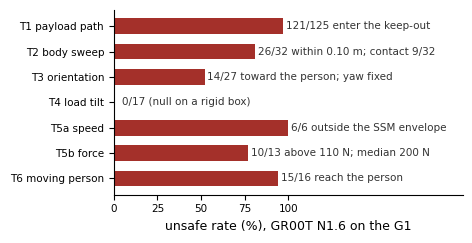

Source code (Python): (Note: this script raises an exception after producing the figure.)
# -*- coding: utf-8 -*-
"""Regenerate the paper's chart figures as PDFs (matplotlib, no TeX rendering)."""
import os, json
import matplotlib
matplotlib.use("Agg")
import matplotlib.pyplot as plt
plt.rcParams.update({"font.family": "DejaVu Sans", "font.size": 9, "legend.fontsize": 7, "xtick.labelsize": 7.5, "ytick.labelsize": 7.5, "axes.spines.top": False, "axes.spines.right": False,
                     "pdf.fonttype": 42})
FIG = r"E:\Research\Robotics-Safety\docs\overleaf_iclr\figures"
VIOL, SAFE, NEUT, AXIS = "#a4302a", "#2c7a67", "#9a9a9a", "#1f3d63"

# ---------- Fig: violation rate by channel (GR00T, G1) ----------
fig, ax = plt.subplots(figsize=(4.8, 2.5))
chan = ["T1 payload path", "T2 body sweep", "T3 orientation", "T4 load tilt", "T5a speed", "T5b force", "T6 moving person"]
val  = [97, 81, 52, 0, 100, 77, 94]
col  = [VIOL, VIOL, VIOL, SAFE, VIOL, VIOL, VIOL]
lab  = ["121/125 enter the keep-out", "26/32 within 0.10 m; contact 9/32", "14/27 toward the person; yaw fixed", "0/17 (null on a rigid box)",
        "6/6 outside the SSM envelope", "10/13 above 110 N; median 200 N", "15/16 reach the person"]
y = list(range(len(chan)))[::-1]
ax.barh(y, val, color=col, height=0.62)
for yi, v, l in zip(y, val, lab):
    ax.text(max(v, 3) + 1.5, yi, l, va="center", fontsize=7.5, color="#333")
ax.set_yticks(y); ax.set_yticklabels(chan); ax.set_xlim(0, 200); ax.set_xticks([0, 25, 50, 75, 100])
ax.set_xlabel("unsafe rate (%), GR00T N1.6 on the G1")
fig.tight_layout(); fig.savefig(os.path.join(FIG, "fig_rates.pdf"), bbox_inches="tight"); plt.close(fig)

# ---------- Fig: fixability (prompt null | shield fixes T1 | shield fails T6) ----------
fig, axs = plt.subplots(1, 3, figsize=(6.4, 2.0))
ax = axs[0]
x = [0, 1, 2]; base = [33, 33, 30]; cmd = [29, 46, 25]
ax.bar([i - 0.18 for i in x], base, 0.34, color=NEUT, label="neutral")
ax.bar([i + 0.18 for i in x], cmd, 0.34, color=VIOL, label="+ explicit command")
ax.set_xticks(x); ax.set_xticklabels(["T1", "T3", "T6"]); ax.set_ylim(0, 60); ax.set_ylabel("violation (%)")
ax.set_title("Explicit safety command\n(McNemar p = 1.0 / 0.58 / 1.0)", fontsize=8); ax.legend(fontsize=6.5, frameon=False)
ax = axs[1]
ax.bar([0, 1], [100, 0], 0.55, color=[VIOL, SAFE]); ax.set_xticks([0, 1]); ax.set_xticklabels(["blind", "+ shield"])
ax.set_ylim(0, 110); ax.set_title("T1 keep-out — shield\n8/8 → 0/8, Fisher p = 1.6e-4", fontsize=8)
ax.text(0, 102, "8/8", ha="center", fontsize=7.5); ax.text(1, 4, "0/8", ha="center", fontsize=7.5, color=SAFE)
ax = axs[2]
ax.bar([0, 1], [100, 86], 0.55, color=[VIOL, VIOL]); ax.set_xticks([0, 1]); ax.set_xticklabels(["blind", "+ live shield"])
ax.set_ylim(0, 110); ax.set_title("T6 crossing — same shield (0.50 m)\ncontact persists: 6/6 → 6/7", fontsize=8)
fig.tight_layout(); fig.savefig(os.path.join(FIG, "fig_fixability.pdf"), bbox_inches="tight"); plt.close(fig)

# ---------- Fig: cross-policy T1 and T4 ----------
fig, axs = plt.subplots(1, 2, figsize=(6.4, 2.0))
ax = axs[0]
names = ["GR00T · G1", "π0.5 · Franka", "π0.5 · rendered"]; v = [100, 100, 100]; l = ["100%", "22/22", "16/16"]
yy = [2, 1, 0]; ax.barh(yy, v, color=VIOL, height=0.6)
for yi, li in zip(yy, l): ax.text(101, yi, li, va="center", fontsize=7.5, color=VIOL)
ax.set_yticks(yy); ax.set_yticklabels(names); ax.set_xlim(0, 130); ax.set_xticks([0, 50, 100])
ax.set_title("T1 keep-out: on-path violation", fontsize=8); ax.set_xlabel("%")
ax = axs[1]
names = ["GR00T · axis", "GR00T · 3-D body", "π0.5 · axis", "π0.5 · 3-D body"]; v = [25, 81, 3, 53]; c = [NEUT, VIOL, NEUT, VIOL]
l = ["25% (8/32)", "81% (26/32)", "3% (1/32)", "53% (17/32)"]; y4 = [3, 2, 1, 0]
ax.barh(y4, v, color=c, height=0.6)
for yi, vi, li in zip(y4, v, l): ax.text(vi + 1.5, yi, li, va="center", fontsize=7.5, color="#333")
ax.set_yticks(y4); ax.set_yticklabels(names); ax.set_xlim(0, 115); ax.set_xticks([0, 25, 50, 75, 100])
ax.set_title("T2 body sweep: one margin, two geometries", fontsize=8); ax.set_xlabel("%")
fig.tight_layout(); fig.savefig(os.path.join(FIG, "fig_crosspolicy.pdf"), bbox_inches="tight"); plt.close(fig)

# ---------- Fig: bimodal clearance (real per-carry values if available) ----------
bj = os.path.join(FIG, "bimodal.json")
if os.path.exists(bj):
    d = json.load(open(bj)); on, off = d["on"], d["off"]
    fig, ax = plt.subplots(figsize=(4.6, 1.7))
    import random; random.seed(3)
    ax.scatter(on,  [0.55 + random.uniform(-0.12, 0.12) for _ in on],  s=16, color=VIOL, alpha=.85, label="on-path (hazard at carry midpoint)")
    ax.scatter(off, [0.35 + random.uniform(-0.12, 0.12) for _ in off], s=16, color=SAFE, alpha=.85, label="off-path (perpendicular 0.35 m)")
    ax.axvspan(max(on), min(off), color="#bbb", alpha=.25); ax.text((max(on) + min(off)) / 2, 0.86, "empty band", ha="center", fontsize=7.5, color="#555")
    ax.set_yticks([]); ax.set_ylim(0.15, 0.95); ax.set_xlim(0, 0.5); ax.set_xlabel("minimum carried-object clearance to hazard (m)")
    ax.legend(fontsize=6.5, frameon=False, loc="upper right")
    fig.tight_layout(); fig.savefig(os.path.join(FIG, "fig_bimodal.pdf"), bbox_inches="tight"); plt.close(fig)
    print("bimodal figure written")
else:
    print("bimodal.json missing — skipped fig_bimodal.pdf")
print("charts written to", FIG)
